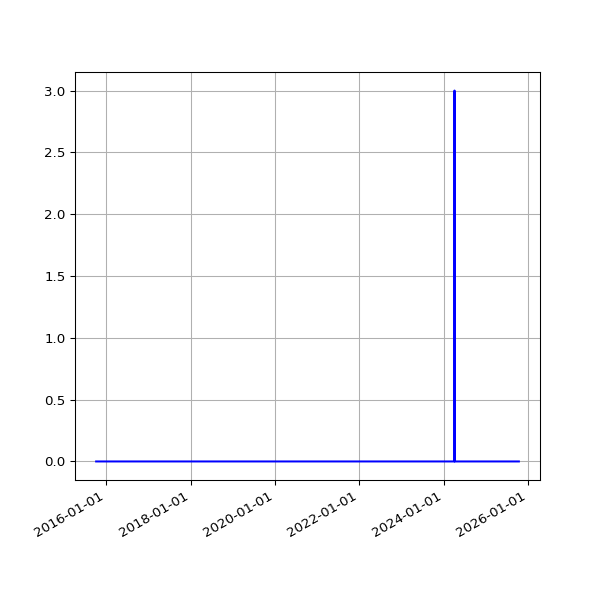

The table this chart was drawn from, first rows:
date, fail
2015-10-06 02:16:33 +0100, 
2015-10-07 02:03:02 +0100, 
2015-10-08 02:26:47 +0100, 
2015-10-09 02:34:03 +0100, 
2015-10-10 02:02:25 +0100, 
2015-10-11 02:01:49 +0100, 
2015-10-12 02:16:25 +0100, 
2015-10-13 04:00:16 +0100, 
2015-10-14 02:14:16 +0100, 
2015-10-15 02:00:19 +0100, 
2015-10-16 02:07:26 +0100, 
2015-10-17 02:27:27 +0100, 
2015-10-18 02:06:37 +0100, 
2015-10-19 02:01:05 +0100, 
2015-10-20 02:26:33 +0100, 
2015-10-21 02:05:58 +0100, 
2015-10-22 02:13:37 +0100, 
2015-10-23 02:04:40 +0100, 
2015-10-24 02:05:01 +0100, 
2015-10-25 01:02:53 +0000, 
2015-10-26 02:08:33 +0000, 
2015-10-27 02:08:25 +0000, 
2015-10-28 02:04:35 +0000, 
2015-10-29 02:08:47 +0000, 
2015-10-30 02:07:07 +0000, 
2015-10-31 02:11:51 +0000, 
2015-11-01 02:10:23 +0000, 
2015-11-02 02:15:59 +0000, 
2015-11-03 02:19:13 +0000, 
2015-11-04 02:13:57 +0000, 
2015-11-05 02:21:31 +0000, 
2015-11-06 02:12:10 +0000, 
2015-11-07 02:33:37 +0000, 
2015-11-08 02:16:03 +0000, 
2015-11-09 02:10:27 +0000, 
2015-11-10 02:27:35 +0000, 
2015-11-11 02:19:39 +0000, 
2015-11-12 02:07:24 +0000, 
2015-11-13 02:06:01 +0000, 
2015-11-14 02:18:59 +0000, 
2015-11-15 02:06:40 +0000, 
2015-11-16 02:14:14 +0000, 
2015-11-17 02:07:51 +0000, 
2015-11-18 02:12:04 +0000, 
2015-11-19 02:05:20 +0000, 
2015-11-20 02:09:55 +0000, 
2015-11-21 02:07:29 +0000, 
2015-11-22 02:05:40 +0000, 
2015-11-23 02:14:45 +0000, 
2015-11-24 02:06:51 +0000, 
2015-11-25 02:09:28 +0000, 
2015-11-26 02:15:36 +0000, 
2015-11-27 02:08:46 +0000, 
2015-11-28 02:19:17 +0000, 
2015-11-29 02:16:08 +0000, 
2015-11-30 02:12:07 +0000, 
2015-12-01 02:11:49 +0000, 
2015-12-02 02:09:35 +0000, 
2015-12-03 02:33:16 +0000, 
2015-12-04 02:29:28 +0000, 
... 2,556 more rows
